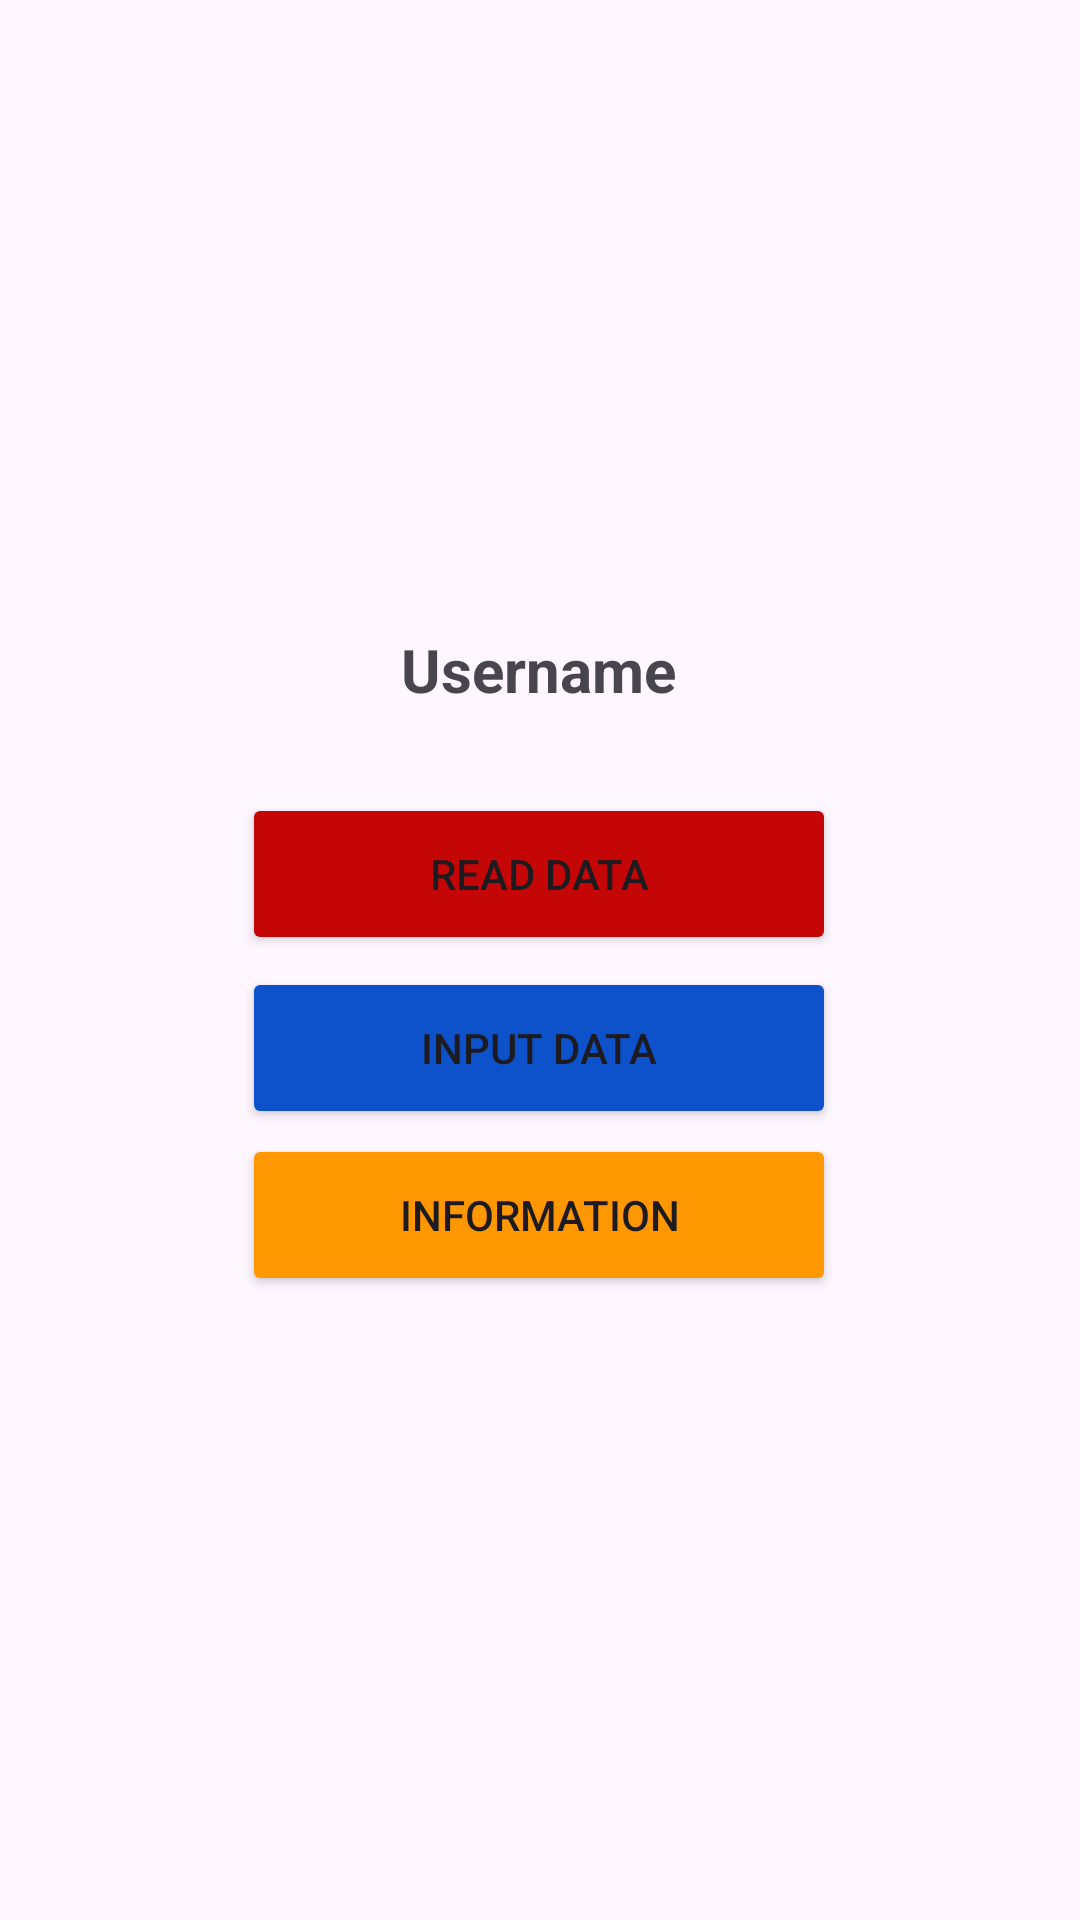

Layout XML and referenced resources for this Android screen:
<!-- AndroidManifest.xml: application theme Theme.Vsgatest -->
<!-- res/layout/activity_main.xml -->
<?xml version="1.0" encoding="utf-8"?>
<androidx.constraintlayout.widget.ConstraintLayout xmlns:android="http://schemas.android.com/apk/res/android"
    xmlns:app="http://schemas.android.com/apk/res-auto"
    xmlns:tools="http://schemas.android.com/tools"
    android:id="@+id/main"
    android:layout_width="match_parent"
    android:layout_height="match_parent"
    tools:context=".MainActivity">

    <TextView
        android:id="@+id/emailId"
        android:layout_width="wrap_content"
        android:layout_height="wrap_content"
        android:text="Username"
        android:textSize="20sp"
        android:textStyle="bold"
        app:layout_constraintBottom_toBottomOf="parent"
        app:layout_constraintEnd_toEndOf="parent"
        app:layout_constraintHorizontal_bias="0.498"
        app:layout_constraintStart_toStartOf="parent"
        app:layout_constraintTop_toTopOf="parent"
        app:layout_constraintVertical_bias="0.342"
        />

    <ImageView
        android:id="@+id/imageView4"
        android:layout_width="132dp"
        android:layout_height="145dp"
        app:srcCompat="@drawable/traveller"
        tools:layout_editor_absoluteX="139dp"
        tools:layout_editor_absoluteY="96dp"
        app:layout_constraintBottom_toBottomOf="parent"
        app:layout_constraintEnd_toEndOf="parent"
        app:layout_constraintHorizontal_bias="0.498"
        app:layout_constraintStart_toStartOf="parent"
        app:layout_constraintTop_toTopOf="parent"
        app:layout_constraintVertical_bias="0.204"
        />

    <Button
        android:id="@+id/btnReadData"
        android:layout_width="198dp"
        android:layout_height="54dp"
        android:backgroundTint="#C50606"
        android:text="Read Data"
        app:icon="@android:drawable/ic_search_category_default"
        app:iconPadding="0dp"
        app:layout_constraintBottom_toBottomOf="parent"
        app:layout_constraintEnd_toEndOf="parent"
        app:layout_constraintHorizontal_bias="0.498"
        app:layout_constraintStart_toStartOf="parent"
        app:layout_constraintTop_toTopOf="parent"
        app:layout_constraintVertical_bias="0.451"

        />

    <Button
        android:id="@+id/btnInputData"
        android:layout_width="198dp"
        android:layout_height="54dp"
        android:backgroundTint="#0D52CA"
        android:text="Input Data"
        app:icon="@android:drawable/ic_input_add"
        app:iconPadding="0dp"
        app:layout_constraintBottom_toBottomOf="parent"
        app:layout_constraintEnd_toEndOf="parent"
        app:layout_constraintHorizontal_bias="0.497"
        app:layout_constraintStart_toStartOf="parent"
        app:layout_constraintTop_toTopOf="parent"
        app:layout_constraintVertical_bias="0.55" />

    <Button
        android:id="@+id/btnInformation"
        android:layout_width="198dp"
        android:layout_height="54dp"
        android:backgroundTint="#FF9800"
        android:text="Information"
        app:icon="@android:drawable/ic_search_category_default"
        app:iconPadding="0dp"
        app:layout_constraintBottom_toBottomOf="parent"
        app:layout_constraintEnd_toEndOf="parent"
        app:layout_constraintHorizontal_bias="0.497"
        app:layout_constraintStart_toStartOf="parent"
        app:layout_constraintTop_toTopOf="parent"
        app:layout_constraintVertical_bias="0.645" />



</androidx.constraintlayout.widget.ConstraintLayout>
<!-- resources referenced by this layout -->
<resources>
  <style name="Theme.Vsgatest" parent="Base.Theme.Vsgatest" />
  <style name="Base.Theme.Vsgatest" parent="Theme.Material3.DayNight.NoActionBar">
          
          
      </style>
</resources>
